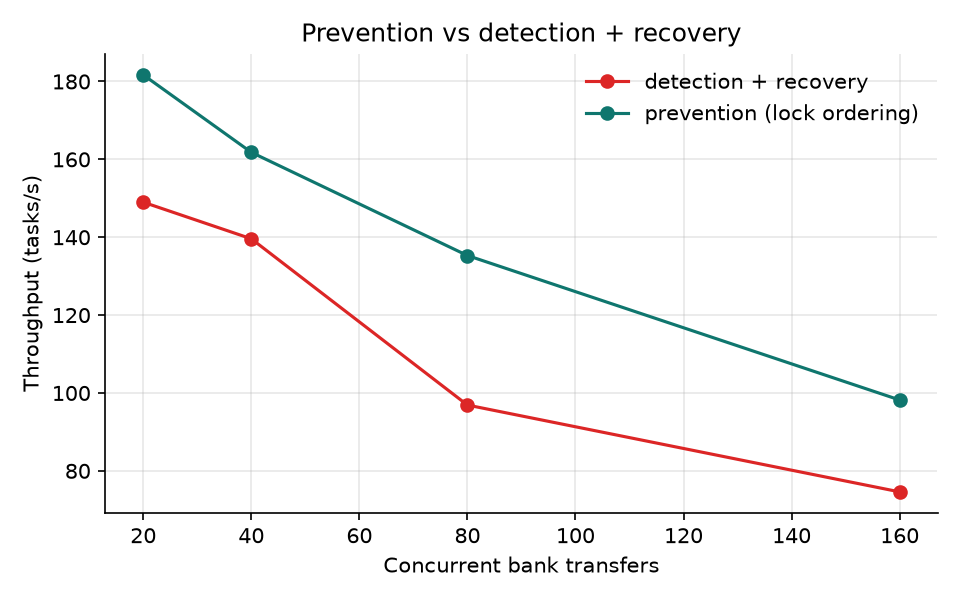

Data behind this chart, as committed beside it:
transfers, approach, wall_time_s, throughput_per_s, aborts, wasted_work_s
20, detection + recovery, 0.134, 149.0, 4, 0.099
20, prevention (lock ordering), 0.112, 181.7, 0, 0.0
40, detection + recovery, 0.288, 139.6, 8.3, 0.432
40, prevention (lock ordering), 0.249, 161.8, 0, 0.0
80, detection + recovery, 0.834, 96.9, 59, 12.42
80, prevention (lock ordering), 0.595, 135.3, 0, 0.0
160, detection + recovery, 2.151, 74.6, 163, 83.86
160, prevention (lock ordering), 1.631, 98.2, 0, 0.0
